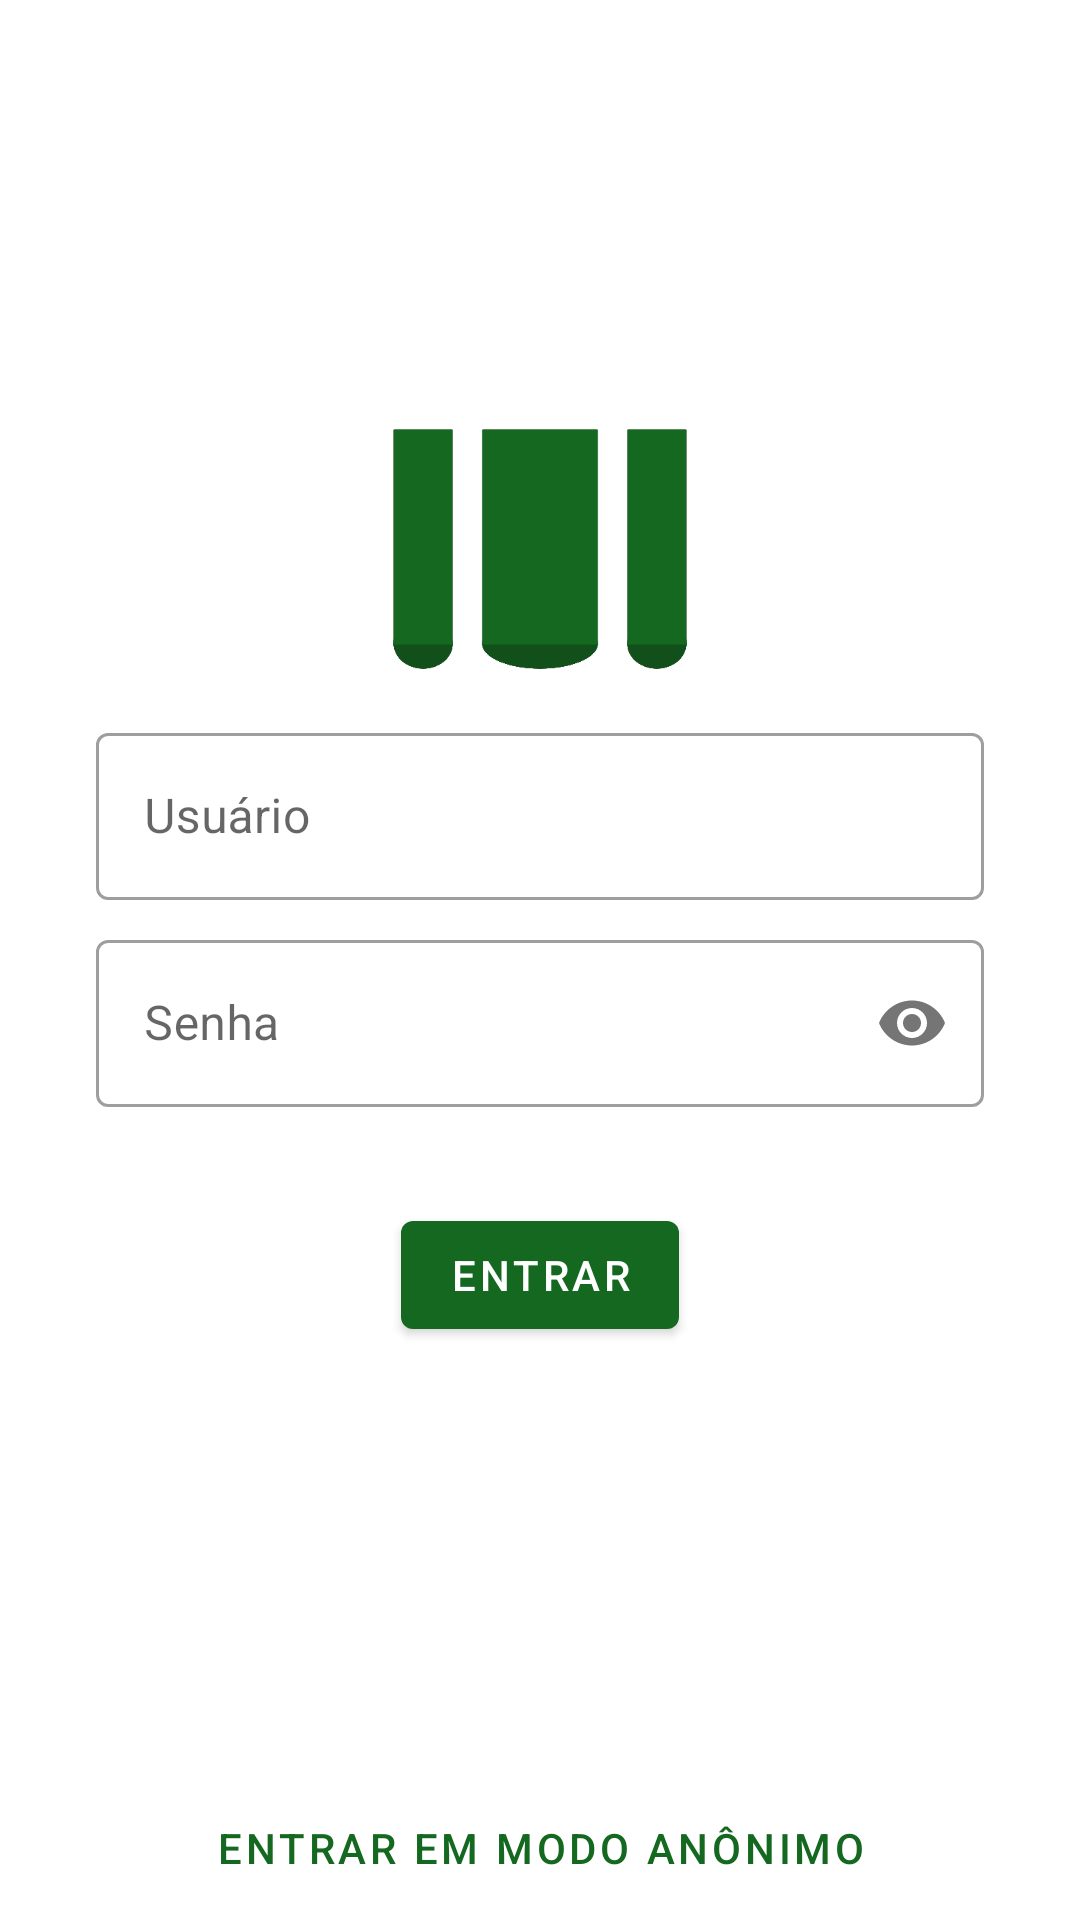

This screen was rendered from an Android layout file. Write that file and the resources it references.
<!-- AndroidManifest.xml: application theme AppTheme.NoActionBar -->
<!-- res/layout/activity_login.xml -->
<?xml version="1.0" encoding="utf-8"?>
<androidx.constraintlayout.widget.ConstraintLayout
        xmlns:android="http://schemas.android.com/apk/res/android"
        xmlns:tools="http://schemas.android.com/tools"
        xmlns:app="http://schemas.android.com/apk/res-auto"
        android:id="@+id/login_layout"
        android:layout_width="match_parent"
        android:layout_height="match_parent"
        tools:context=".view.Login">

    <LinearLayout
            android:layout_width="0dp"
            android:layout_height="wrap_content"
            android:layout_marginLeft="32dp"
            android:layout_marginRight="32dp"
            app:layout_constraintLeft_toLeftOf="parent"
            app:layout_constraintRight_toRightOf="parent"
            app:layout_constraintTop_toTopOf="parent"
            app:layout_constraintBottom_toTopOf="@id/login_button_anonimo_id"
            android:orientation="vertical">

        <ImageView
                android:layout_width="match_parent"
                android:layout_height="80dp"
                android:src="@drawable/icon"
        />

        <com.google.android.material.textfield.TextInputLayout
                android:layout_width="match_parent"
                android:layout_height="wrap_content"
                android:layout_marginTop="16dp"
                android:hint="@string/login_txt_usuario"
                style="@style/Widget.MaterialComponents.TextInputLayout.OutlinedBox">

            <com.google.android.material.textfield.TextInputEditText
                    android:id="@+id/login_edit_usuario_id"
                    android:layout_width="match_parent"
                    android:layout_height="wrap_content"
                    android:inputType="textNoSuggestions"
            />

        </com.google.android.material.textfield.TextInputLayout>

        <com.google.android.material.textfield.TextInputLayout
                android:layout_width="match_parent"
                android:layout_height="wrap_content"
                android:layout_marginTop="8dp"
                android:hint="@string/login_txt_senha"
                app:passwordToggleEnabled="true"
                style="@style/Widget.MaterialComponents.TextInputLayout.OutlinedBox">

            <com.google.android.material.textfield.TextInputEditText
                    android:id="@+id/login_edit_senha_id"
                    android:layout_width="match_parent"
                    android:layout_height="wrap_content"
                    android:inputType="textPassword"
            />

        </com.google.android.material.textfield.TextInputLayout>

        <com.google.android.material.button.MaterialButton
                android:id="@+id/login_button_entrar_id"
                android:layout_width="wrap_content"
                android:layout_height="wrap_content"
                android:layout_marginTop="32dp"
                android:text="@string/login_button_entrar"
                android:layout_gravity="center"
        />

    </LinearLayout>

    <com.google.android.material.button.MaterialButton
            android:id="@+id/login_button_anonimo_id"
            android:layout_width="wrap_content"
            android:layout_height="wrap_content"
            app:layout_constraintBottom_toBottomOf="parent"
            app:layout_constraintLeft_toLeftOf="parent"
            app:layout_constraintRight_toRightOf="parent"
            android:text="@string/login_button_anonimo"
            style="@style/Widget.MaterialComponents.Button.TextButton"
    />
</androidx.constraintlayout.widget.ConstraintLayout>
<!-- resources referenced by this layout -->
<resources>
  <!-- drawable icon: png bitmap (drawable, 7594 bytes) -->
  <string name="login_button_anonimo">Entrar em modo anônimo</string>
  <string name="login_button_entrar">Entrar</string>
  <string name="login_txt_senha">Senha</string>
  <string name="login_txt_usuario">Usuário</string>
  <style name="AppTheme.NoActionBar">
          <item name="windowActionBar">false</item>
          <item name="windowNoTitle">true</item>
      </style>
</resources>
